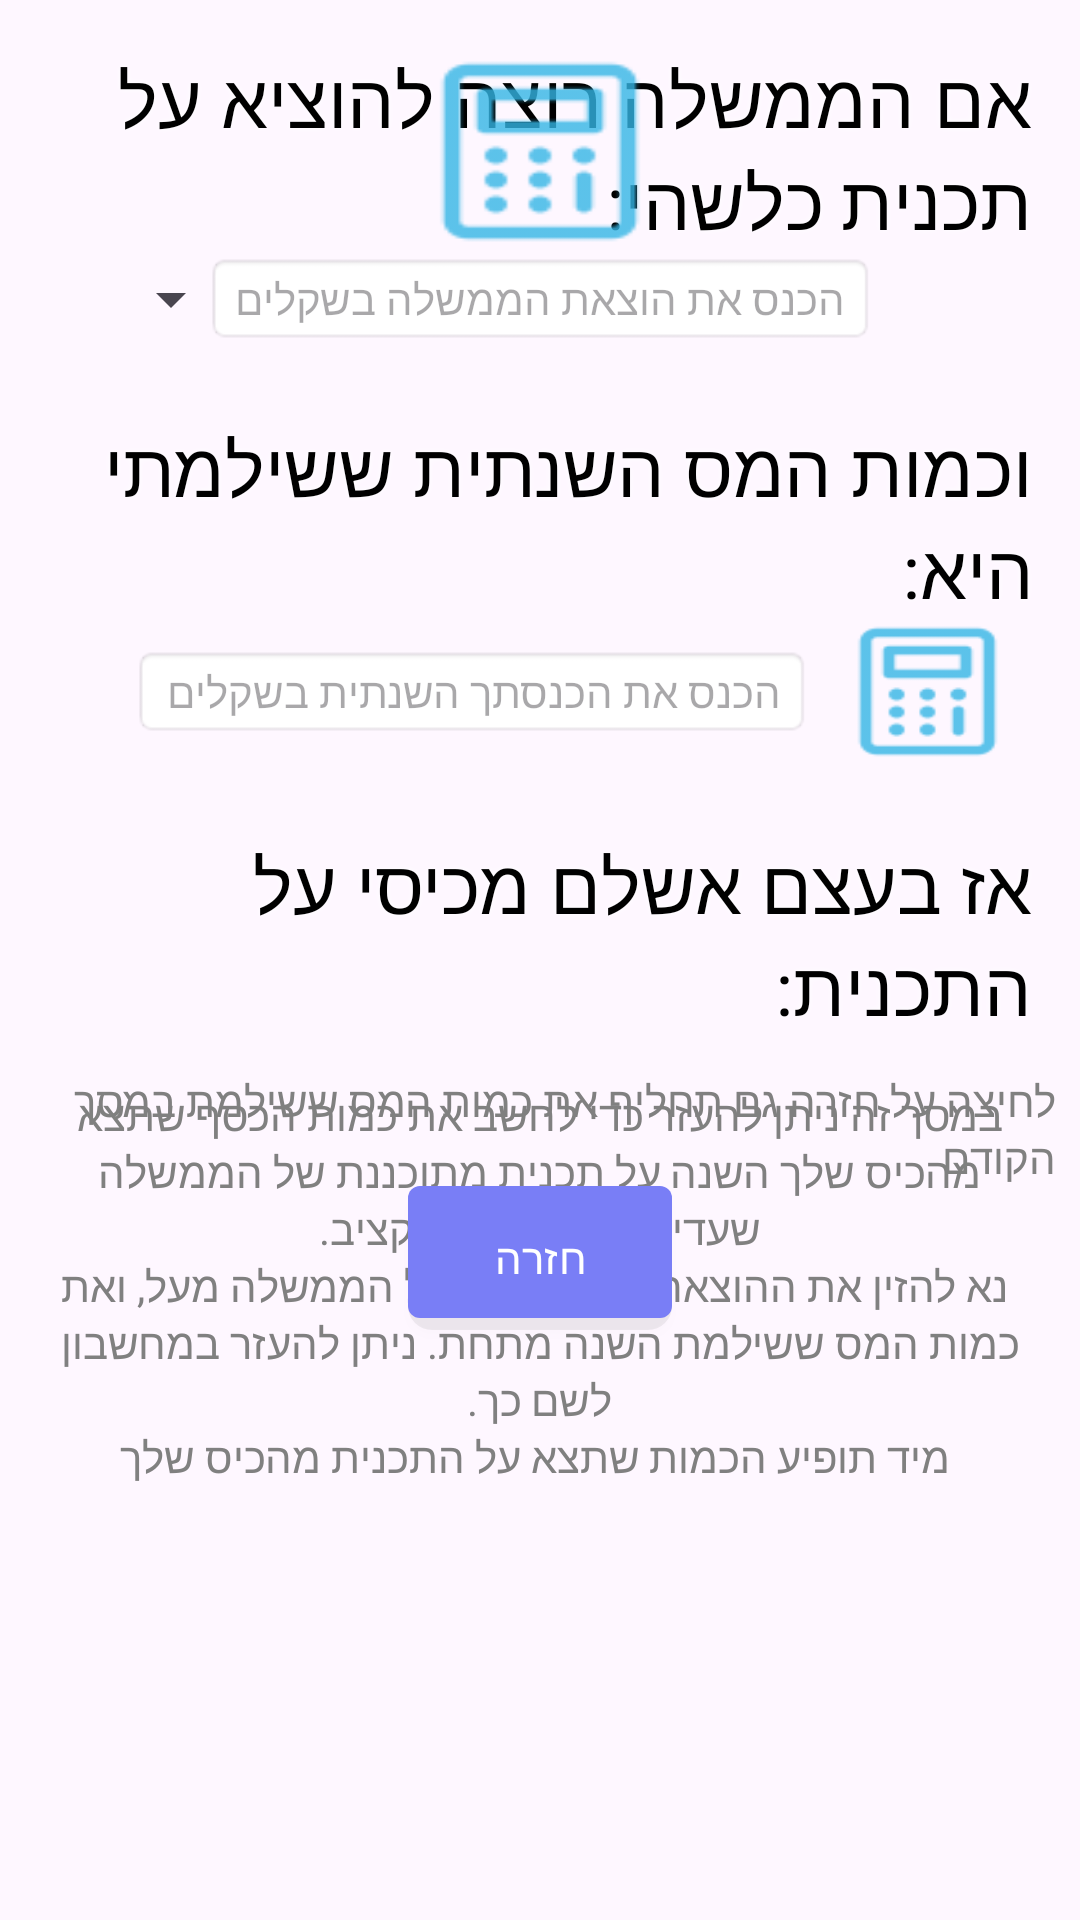

Android layout source for this screen:
<!-- AndroidManifest.xml: application theme Theme.MyFApplication -->
<!-- res/layout/fragment_third.xml -->
<?xml version="1.0" encoding="utf-8"?>
<RelativeLayout
    xmlns:android="http://schemas.android.com/apk/res/android"
    xmlns:app="http://schemas.android.com/apk/res-auto"
    xmlns:tools="http://schemas.android.com/tools"
    android:layout_width="match_parent"
    android:layout_height="match_parent"
    tools:context=".ThirdFragment"
    android:visibility="visible">

    <androidx.constraintlayout.widget.ConstraintLayout
        android:id="@+id/constrainedLayout"
        android:layout_width="match_parent"
        android:layout_height="match_parent"
        android:padding="16dp">

        <Spinner
            android:id="@+id/spinner"
            android:layout_width="77dp"
            android:layout_height="32dp"
            app:layout_constraintBottom_toBottomOf="@id/govMoney"
            app:layout_constraintEnd_toStartOf="@id/govMoney"
            app:layout_constraintStart_toStartOf="parent"
            app:layout_constraintTop_toTopOf="@id/govMoney" />


        <TextView
            android:id="@+id/gov"
            android:layout_width="wrap_content"
            android:layout_height="wrap_content"
            android:text="אם הממשלה רוצה להוציא על תכנית כלשהי:"
            app:layout_constraintEnd_toEndOf="parent"
            app:layout_constraintStart_toStartOf="parent"
            app:layout_constraintTop_toTopOf="parent"
            android:enabled="false"
            android:focusable="false"
            android:focusableInTouchMode="false"
            android:textColor="@color/black"
            android:shadowRadius="5"
            android:shadowColor="@color/white"
            android:textSize="25dp"/>

        <TextView
            android:id="@+id/textviewExplnaiton"
            android:layout_width="wrap_content"
            android:layout_height="wrap_content"
            android:layout_marginTop="16dp"
            android:gravity="center"
            android:text="@string/meExplanation"
            android:textColor="@color/grey"
            app:layout_constraintEnd_toEndOf="parent"
            app:layout_constraintStart_toStartOf="parent"
            app:layout_constraintTop_toBottomOf="@+id/actual" />

        <TextView
            android:id="@+id/govMoney"
            android:layout_width="wrap_content"
            android:layout_height="wrap_content"
            android:hint="הכנס את הוצאת הממשלה בשקלים"
            android:inputType="number"
            android:background="@android:drawable/editbox_background"
            android:text=""
            app:layout_constraintEnd_toEndOf="parent"
            app:layout_constraintStart_toStartOf="parent"
            app:layout_constraintTop_toBottomOf="@+id/gov"
            android:enabled="true"
            android:focusable="true"
            android:focusableInTouchMode="true"/>

        <TextView
            android:id="@+id/me"
            android:layout_width="wrap_content"
            android:layout_height="wrap_content"
            android:layout_marginTop="24dp"
            android:text="וכמות המס השנתית ששילמתי היא:"
            app:layout_constraintEnd_toEndOf="parent"
            app:layout_constraintHorizontal_bias="0.5"
            app:layout_constraintStart_toStartOf="parent"
            app:layout_constraintTop_toBottomOf="@+id/govMoney"
            android:enabled="false"
            android:focusable="false"
            android:focusableInTouchMode="false"
            android:textColor="@color/black"
            android:shadowRadius="5"
            android:shadowColor="@color/white"
            android:textSize="25dp"/>


        <LinearLayout
            android:id="@+id/ButtonAndTitle"
            android:layout_width="300dp"
            android:layout_height="0dp"
            android:orientation="horizontal"
            app:layout_constraintEnd_toEndOf="@+id/me"
            app:layout_constraintHorizontal_bias="1.0"
            app:layout_constraintStart_toStartOf="@+id/me"
            app:layout_constraintTop_toBottomOf="@+id/me">

            <TextView
                android:id="@+id/meMoney"
                android:layout_width="match_parent"
                android:layout_height="wrap_content"
                android:layout_gravity="center"
                android:layout_marginTop="8dp"
                android:layout_marginRight="8dp"
                android:layout_marginBottom="8dp"
                android:layout_weight="25"
                android:background="@android:drawable/editbox_background"
                android:enabled="true"
                android:focusable="true"
                android:focusableInTouchMode="true"
                android:hint="הכנס את הכנסתך השנתית בשקלים"
                android:inputType="number"
                app:layout_constraintBottom_toTopOf="parent"
                app:layout_constraintEnd_toStartOf="@id/Button"
                app:layout_constraintHorizontal_bias="1.0"
                app:layout_constraintStart_toStartOf="parent"
                app:layout_constraintTop_toTopOf="@+id/money"
                app:layout_constraintVertical_bias="0.5" />

            <androidx.appcompat.widget.AppCompatButton
                android:id="@+id/Button"
                style="@style/ButtonWithStroke"
                android:layout_width="wrap_content"
                android:layout_height="match_parent"
                android:layout_marginEnd="4dp"
                android:layout_weight="10"
                android:background="@drawable/calcualtor"
                app:layout_constraintBottom_toTopOf="@+id/guideline2"
                app:layout_constraintEnd_toEndOf="parent"
                app:layout_constraintTop_toBottomOf="@id/money"
                app:layout_constraintVertical_bias="0.5" />
        </LinearLayout>



        <TextView
            android:id="@+id/actual"
            android:layout_width="wrap_content"
            android:layout_height="wrap_content"
            android:layout_marginTop="24dp"
            android:text="אז בעצם אשלם מכיסי על התכנית:"
            app:layout_constraintEnd_toEndOf="parent"
            app:layout_constraintHorizontal_bias="0.5"
            app:layout_constraintStart_toStartOf="parent"
            app:layout_constraintTop_toBottomOf="@+id/ButtonAndTitle"
            android:enabled="false"
            android:focusable="false"
            android:focusableInTouchMode="false"
            android:textColor="@color/black"
            android:shadowRadius="5"
            android:shadowColor="@color/white"
            android:textSize="25dp"/>

        <TextView
            android:id="@+id/actualMoney"
            android:layout_width="wrap_content"
            android:layout_height="wrap_content"
            android:enabled="false"
            android:focusable="false"
            android:focusableInTouchMode="false"
            android:inputType="number"
            android:text=""
            app:layout_constraintBottom_toBottomOf="parent"
            app:layout_constraintEnd_toEndOf="parent"
            app:layout_constraintStart_toStartOf="parent"
            app:layout_constraintTop_toBottomOf="@+id/actual"
            android:textSize="45dp"
            android:textStyle="bold"
            android:textColor="@color/white"
            android:shadowColor="@color/grey"
            android:shadowRadius="10"
            />
    </androidx.constraintlayout.widget.ConstraintLayout>
        <androidx.constraintlayout.widget.ConstraintLayout
            android:id="@+id/taxLayout"
            android:layout_width="match_parent"
            android:layout_height="match_parent"
            android:label="@string/tax_fragment_label"
            android:padding="8dp"
            android:visibility="visible"
            tools:context=".TaxFragment">

            <androidx.appcompat.widget.AppCompatButton
                android:id="@+id/calcualtor"
                style="@style/ButtonWithStroke"
                android:layout_width="wrap_content"
                android:layout_height="65dp"
                android:layout_margin="10dp"
                android:background="@drawable/calcualtor"
                android:padding="4dp"
                app:layout_constraintEnd_toEndOf="parent"
                app:layout_constraintStart_toStartOf="parent"
                app:layout_constraintTop_toTopOf="parent"
                app:layout_constraintVertical_bias="0.5" />

            <FrameLayout
                android:id="@+id/child_fragment_container"
                android:layout_width="wrap_content"
                android:layout_height="wrap_content"
                app:layout_constraintBottom_toTopOf="@id/backButton"
                app:layout_constraintEnd_toEndOf="parent"
                app:layout_constraintStart_toStartOf="parent"
                app:layout_constraintTop_toTopOf="@id/calcualtor" />



                <TextView
                    android:id="@+id/text"
                    android:layout_width="wrap_content"
                    android:layout_height="wrap_content"
                    android:enabled="false"
                    android:focusable="false"
                    android:text="לחיצה על חזרה גם תחליף את כמות המס ששילמת במסך הקודם"
                    android:textColor="@color/grey"
                    app:layout_constraintBottom_toTopOf="@id/backButton"
                    app:layout_constraintEnd_toEndOf="@id/backButton"
                    app:layout_constraintStart_toStartOf="@id/backButton" />

                <androidx.appcompat.widget.AppCompatButton
                    android:id="@+id/backButton"
                    android:layout_width="wrap_content"
                    android:layout_height="wrap_content"
                    android:background="@drawable/button"
                    android:elevation="4dp"
                    android:text="חזרה"
                    android:textColor="@color/white"
                    app:layout_constraintBottom_toBottomOf="parent"
                    app:layout_constraintEnd_toEndOf="@+id/child_fragment_container"
                    app:layout_constraintStart_toStartOf="@+id/child_fragment_container"
                    app:layout_constraintTop_toBottomOf="@+id/child_fragment_container" />



    </androidx.constraintlayout.widget.ConstraintLayout>

</RelativeLayout>
<!-- resources referenced by this layout -->
<resources>
  <color name="black">#FF000000</color>
  <color name="grey">#808080</color>
  <color name="white">#FFFFFFFF</color>
  <!-- drawable button (drawable) -->
  <?xml version="1.0" encoding="utf-8"?>
  <layer-list xmlns:android="http://schemas.android.com/apk/res/android">
  <item>
      <shape xmlns:android="http://schemas.android.com/apk/res/android">
          <corners android:radius="8dp" />
          <solid android:color="#10000000" />
      </shape>
  </item>
  <item android:bottom="4dp" >
      <shape>
          <solid android:color="@color/purpleLike" />
          <corners android:radius="4dp" />
      </shape>
  </item>
  </layer-list>
  <!-- drawable calcualtor: png bitmap (drawable-hdpi, 532 bytes) -->
  <string name="meExplanation">במסך זה ניתן להעזר כדי לחשב את כמות הכסף שתצא מהכיס שלך השנה על תכנית מתוכננת של הממשלה שעדיין לא נכנסה לתקציב.\n נא להזין את ההוצאה המתוכננת של הממשלה מעל, ואת כמות המס ששילמת השנה מתחת. ניתן להעזר במחשבון לשם כך.\n מיד תופיע הכמות שתצא על התכנית מהכיס שלך</string>
  <string name="tax_fragment_label">מחשבון מס</string>
  <style name="ButtonWithStroke" parent="Widget.AppCompat.Button">
          <item name="android:background">@drawable/button_stroke</item>
      </style>
  <style name="Theme.MyFApplication" parent="Base.Theme.MyFApplication" />
  <color name="purpleLike">#797EF6</color>
  <!-- drawable button_stroke (drawable) -->
  <shape xmlns:android="http://schemas.android.com/apk/res/android">
      <solid android:color="@android:color/transparent" /> 
      <stroke
          android:width="2dp"
      android:color="#7DD6F6" />
      <corners android:radius="10dp" /> 
  </shape>
  <style name="Base.Theme.MyFApplication" parent="Theme.Material3.DayNight.NoActionBar">
          
          
      </style>
</resources>
